Run: headless pygame with SDL's dummy video driver; simulated clock (each Clock.tick advances the game by its frame time, no real sleeping); random seed 0; keys injected as events and as key.get_pressed() state; no mouse input.
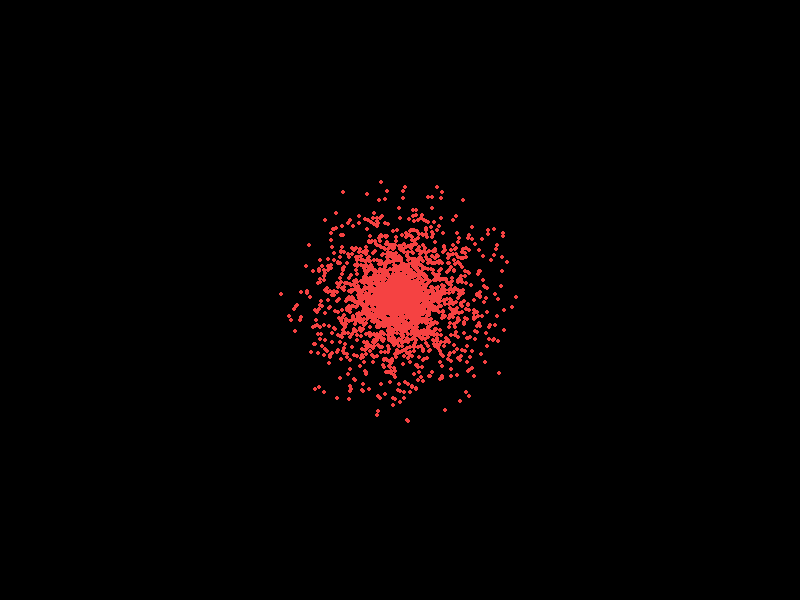
Frame 1 of 4 · flips 1–60 · no input
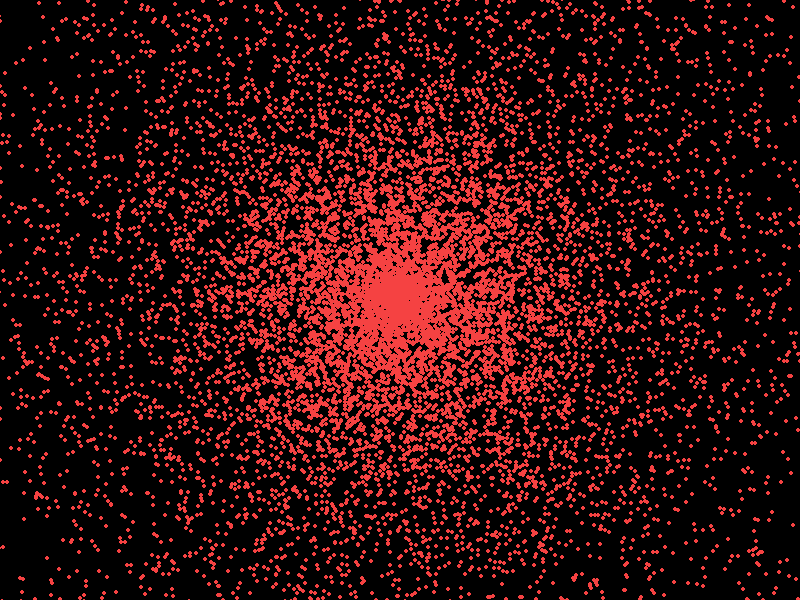
Frame 2 of 4 · flips 61–180 · tapped SPACE, RETURN · held RIGHT (→), D
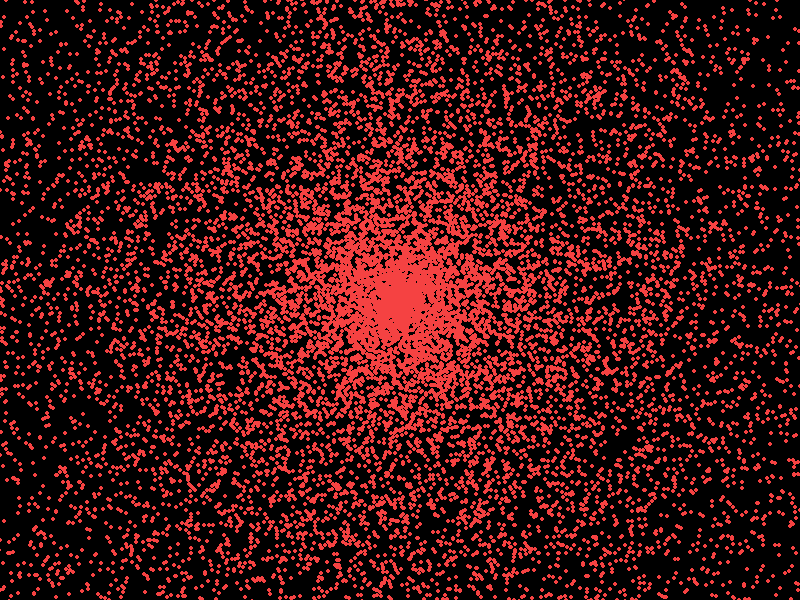
Frame 3 of 4 · flips 181–300 · held DOWN (↓), S
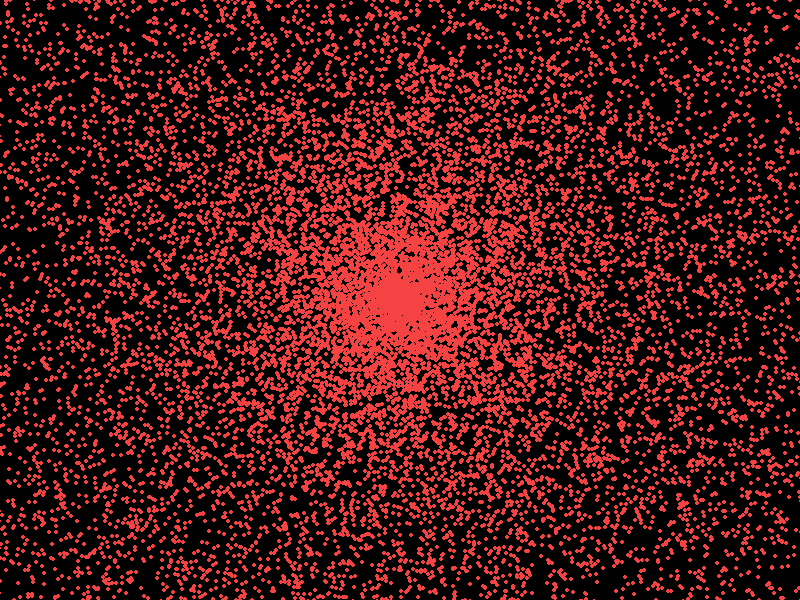
Frame 4 of 4 · flips 301–420 · held LEFT (←), A, UP (↑), W

The pygame program that drew these frames:

import pygame
import sys
import random
import math

# Inicialização do Pygame
pygame.init()

# Definindo as dimensões da tela
WIDTH, HEIGHT = 800, 600
screen = pygame.display.set_mode((WIDTH, HEIGHT))
pygame.display.set_caption("Particle Explosion Effect")

# Cores
WHITE = (245, 66, 66)

# Função para desenhar o círculo
def draw_circle(radius, width, color, position):
    pygame.draw.circle(screen, color, position, radius, width)

# Função para desenhar as partículas
def draw_particles(particles):
    for particle in particles:
        pygame.draw.circle(screen, particle[2], (int(particle[0]), int(particle[1])), 2)

# Configurações iniciais do círculo
radius = 6
width = 36
color = WHITE
position = (WIDTH // 2, HEIGHT // 2)

# Lista de partículas
particles = []

# Loop principal
running = True
while running:
    for event in pygame.event.get():
        if event.type == pygame.QUIT:
            running = False
    
    # Atualizando o círculo
    width -= 1  # Reduzindo a largura da borda
    radius += 1  # Aumentando o raio

    # Dispersando partículas se a largura do círculo atingir zero
    if width <= 0:
        for _ in range(100):
            angle = random.uniform(0, 2 * math.pi)
            speed = random.uniform(1, 5)
            particles.append([position[0], position[1], WHITE, speed * math.cos(angle), speed * math.sin(angle)])
    
    # Atualizando a posição das partículas
    for particle in particles:
        particle[0] += particle[3]
        particle[1] += particle[4]

    # Limpando a tela
    screen.fill((0, 0, 0))

    # Desenhando o círculo
    if width > 0:
        draw_circle(radius, width, color, position)

    # Desenhando as partículas
    draw_particles(particles)

    # Atualizando a tela
    pygame.display.flip()

    # Delay para controlar a taxa de atualização
    pygame.time.delay(60)

pygame.quit()
sys.exit()
